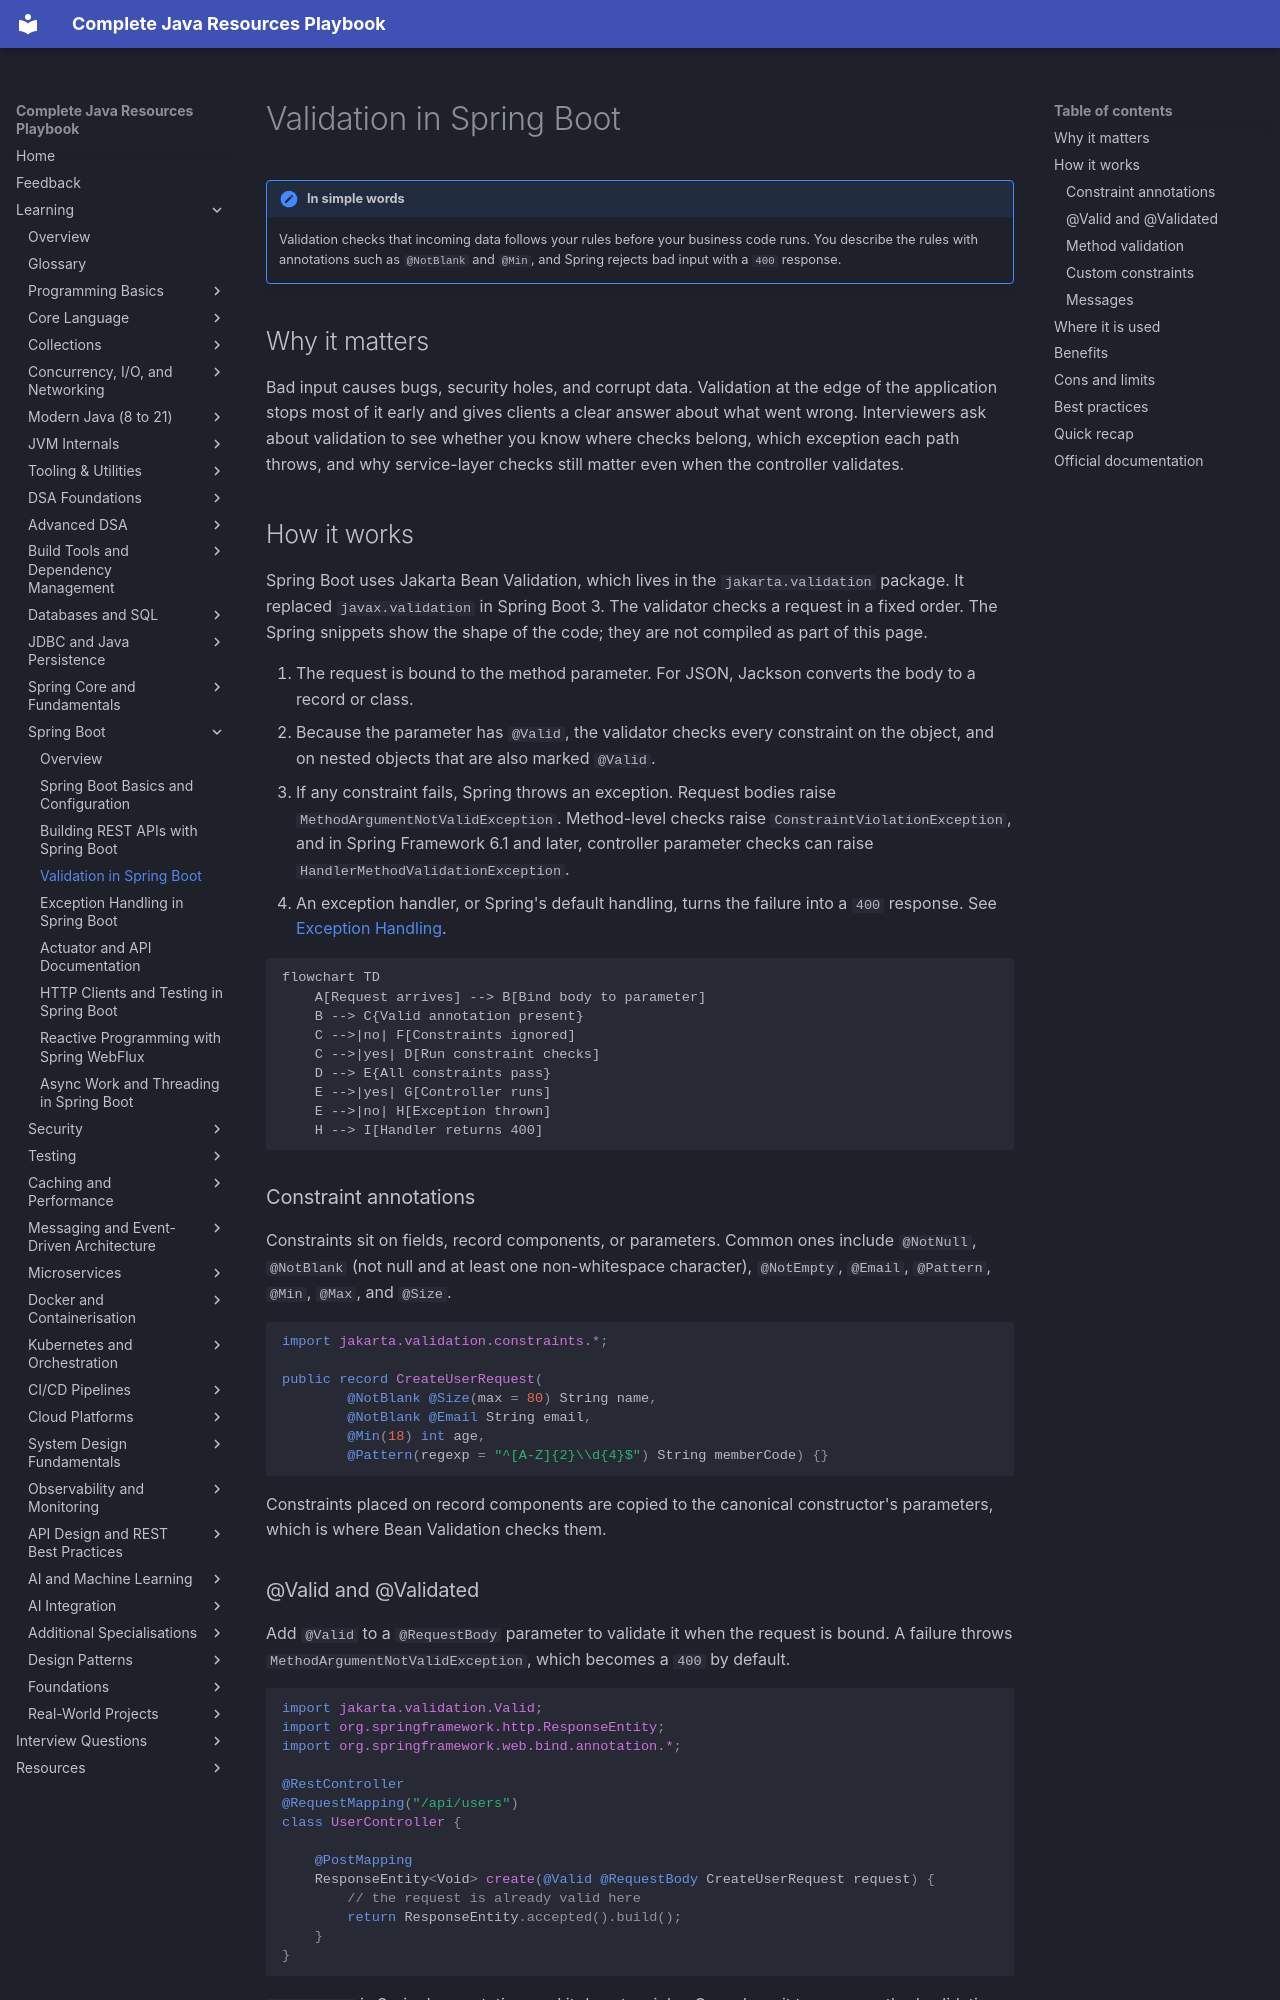

repository: AthiraMohan14/Complete-Java-Resource-PlayBook · page: learning/09-spring-boot/validation/index.html · generator: mkdocs

# Validation in Spring Boot

!!! note "In simple words"
    Validation checks that incoming data follows your rules before your business code runs. You describe the rules with annotations such as `@NotBlank` and `@Min`, and Spring rejects bad input with a `400` response.

## Why it matters

Bad input causes bugs, security holes, and corrupt data. Validation at the edge of the application stops most of it early and gives clients a clear answer about what went wrong. Interviewers ask about validation to see whether you know where checks belong, which exception each path throws, and why service-layer checks still matter even when the controller validates.

## How it works

Spring Boot uses Jakarta Bean Validation, which lives in the `jakarta.validation` package. It replaced `javax.validation` in Spring Boot 3. The validator checks a request in a fixed order. The Spring snippets show the shape of the code; they are not compiled as part of this page.

1. The request is bound to the method parameter. For JSON, Jackson converts the body to a record or class.
2. Because the parameter has `@Valid`, the validator checks every constraint on the object, and on nested objects that are also marked `@Valid`.
3. If any constraint fails, Spring throws an exception. Request bodies raise `MethodArgumentNotValidException`. Method-level checks raise `ConstraintViolationException`, and in Spring Framework 6.1 and later, controller parameter checks can raise `HandlerMethodValidationException`.
4. An exception handler, or Spring's default handling, turns the failure into a `400` response. See [Exception Handling](exception-handling.md).

```mermaid
flowchart TD
    A[Request arrives] --> B[Bind body to parameter]
    B --> C{Valid annotation present}
    C -->|no| F[Constraints ignored]
    C -->|yes| D[Run constraint checks]
    D --> E{All constraints pass}
    E -->|yes| G[Controller runs]
    E -->|no| H[Exception thrown]
    H --> I[Handler returns 400]
```

### Constraint annotations

Constraints sit on fields, record components, or parameters. Common ones include `@NotNull`, `@NotBlank` (not null and at least one non-whitespace character), `@NotEmpty`, `@Email`, `@Pattern`, `@Min`, `@Max`, and `@Size`.

```java
import jakarta.validation.constraints.*;

public record CreateUserRequest(
        @NotBlank @Size(max = 80) String name,
        @NotBlank @Email String email,
        @Min(18) int age,
        @Pattern(regexp = "^[A-Z]{2}\\d{4}$") String memberCode) {}
```

Constraints placed on record components are copied to the canonical constructor's parameters, which is where Bean Validation checks them.
